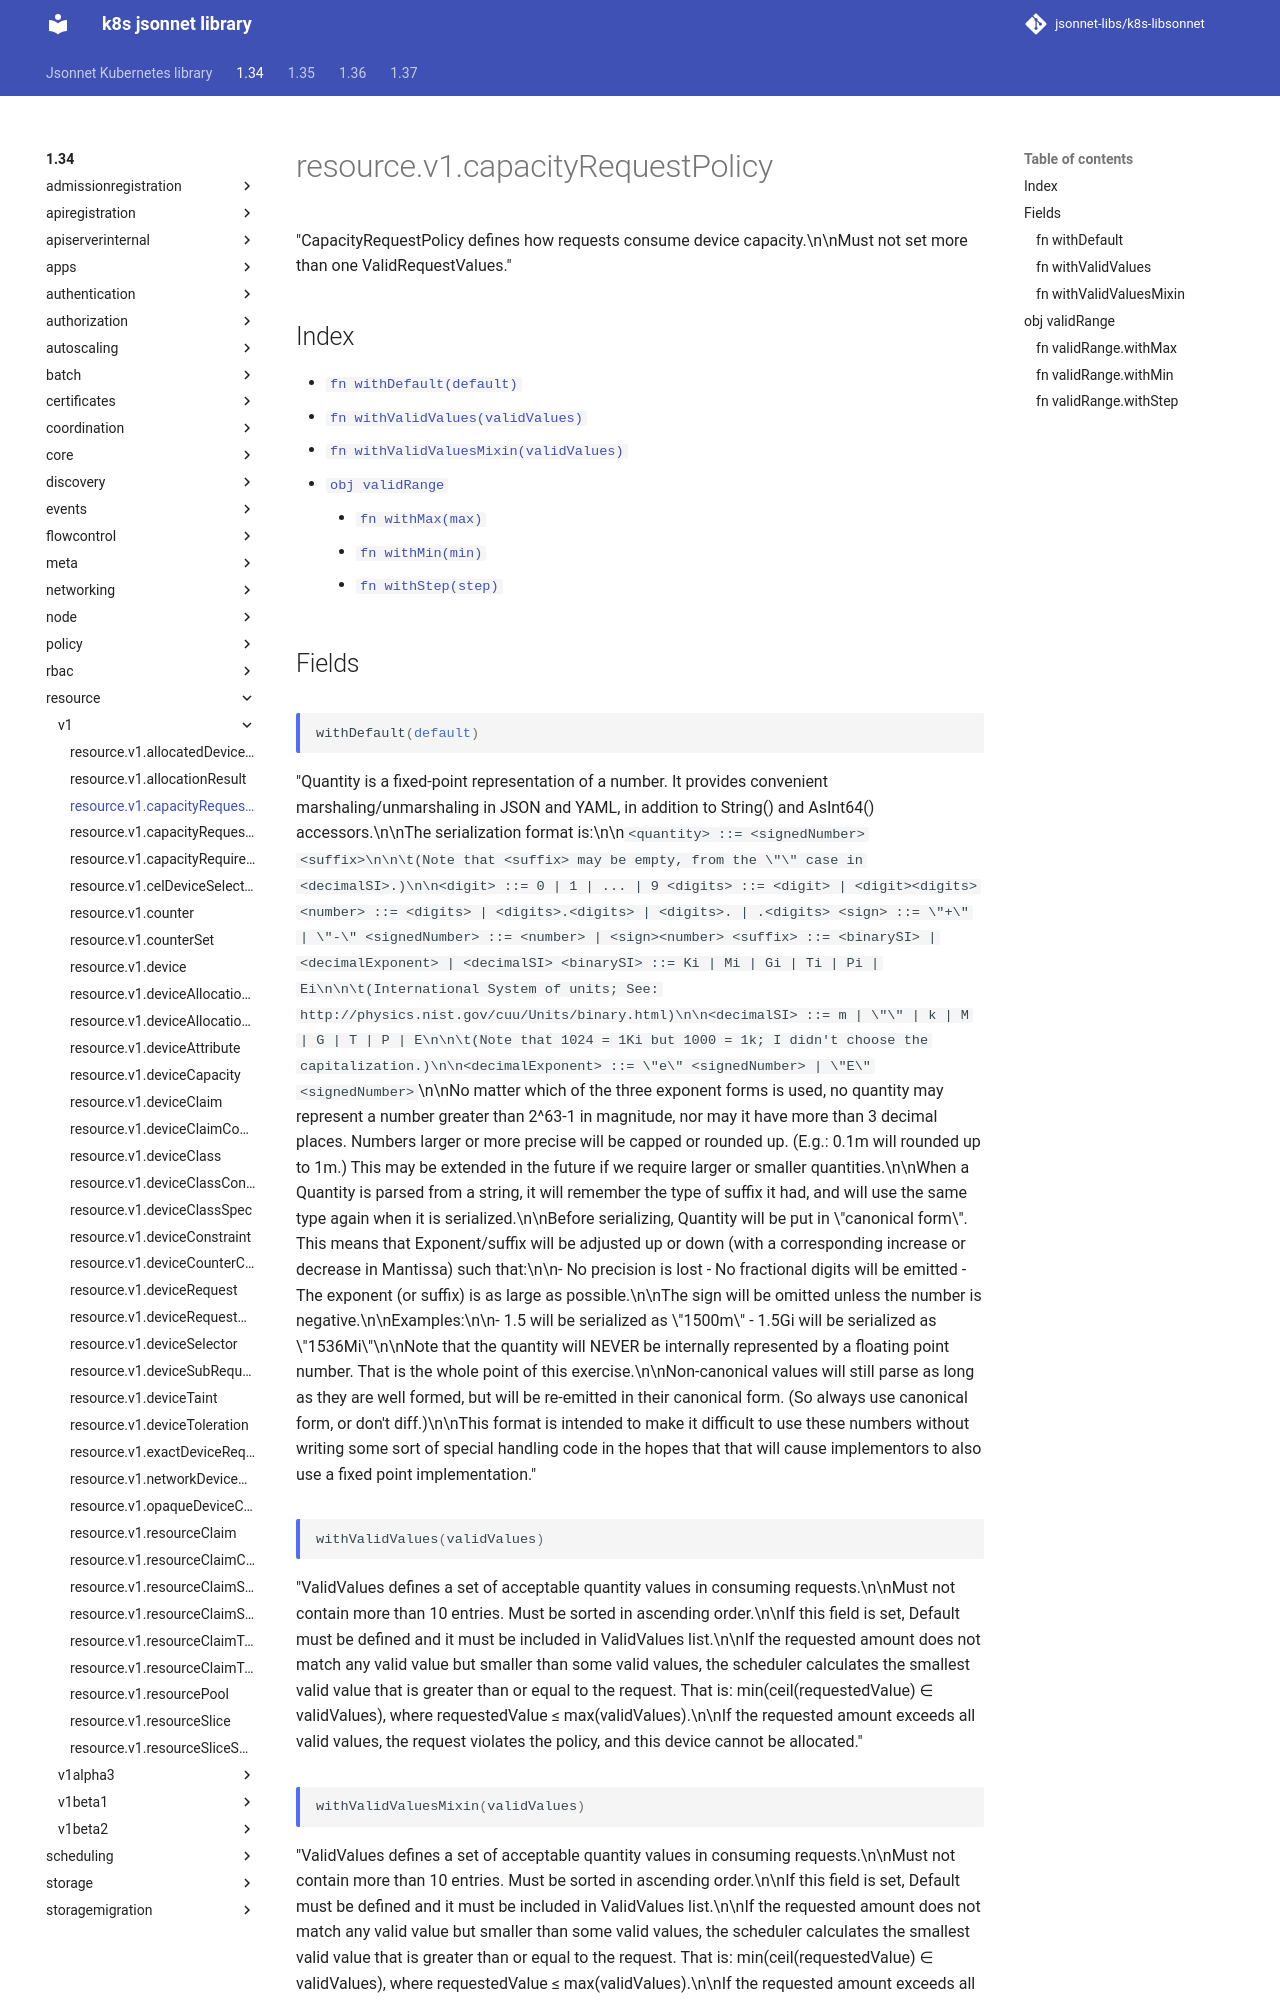

repository: jsonnet-libs/k8s-libsonnet · page: 1.34/resource/v1/capacityRequestPolicy/index.html · generator: mkdocs

---
permalink: /1.34/resource/v1/capacityRequestPolicy/
---

# resource.v1.capacityRequestPolicy

"CapacityRequestPolicy defines how requests consume device capacity.\n\nMust not set more than one ValidRequestValues."

## Index

* [`fn withDefault(default)`](#fn-withdefault)
* [`fn withValidValues(validValues)`](#fn-withvalidvalues)
* [`fn withValidValuesMixin(validValues)`](#fn-withvalidvaluesmixin)
* [`obj validRange`](#obj-validrange)
  * [`fn withMax(max)`](#fn-validrangewithmax)
  * [`fn withMin(min)`](#fn-validrangewithmin)
  * [`fn withStep(step)`](#fn-validrangewithstep)

## Fields

### fn withDefault

```ts
withDefault(default)
```

"Quantity is a fixed-point representation of a number. It provides convenient marshaling/unmarshaling in JSON and YAML, in addition to String() and AsInt64() accessors.\n\nThe serialization format is:\n\n``` <quantity>        ::= <signedNumber><suffix>\n\n\t(Note that <suffix> may be empty, from the \"\" case in <decimalSI>.)\n\n<digit>           ::= 0 | 1 | ... | 9 <digits>          ::= <digit> | <digit><digits> <number>          ::= <digits> | <digits>.<digits> | <digits>. | .<digits> <sign>            ::= \"+\" | \"-\" <signedNumber>    ::= <number> | <sign><number> <suffix>          ::= <binarySI> | <decimalExponent> | <decimalSI> <binarySI>        ::= Ki | Mi | Gi | Ti | Pi | Ei\n\n\t(International System of units; See: http://physics.nist.gov/cuu/Units/binary.html)\n\n<decimalSI>       ::= m | \"\" | k | M | G | T | P | E\n\n\t(Note that 1024 = 1Ki but 1000 = 1k; I didn't choose the capitalization.)\n\n<decimalExponent> ::= \"e\" <signedNumber> | \"E\" <signedNumber> ```\n\nNo matter which of the three exponent forms is used, no quantity may represent a number greater than 2^63-1 in magnitude, nor may it have more than 3 decimal places. Numbers larger or more precise will be capped or rounded up. (E.g.: 0.1m will rounded up to 1m.) This may be extended in the future if we require larger or smaller quantities.\n\nWhen a Quantity is parsed from a string, it will remember the type of suffix it had, and will use the same type again when it is serialized.\n\nBefore serializing, Quantity will be put in \"canonical form\". This means that Exponent/suffix will be adjusted up or down (with a corresponding increase or decrease in Mantissa) such that:\n\n- No precision is lost - No fractional digits will be emitted - The exponent (or suffix) is as large as possible.\n\nThe sign will be omitted unless the number is negative.\n\nExamples:\n\n- 1.5 will be serialized as \"1500m\" - 1.5Gi will be serialized as \"1536Mi\"\n\nNote that the quantity will NEVER be internally represented by a floating point number. That is the whole point of this exercise.\n\nNon-canonical values will still parse as long as they are well formed, but will be re-emitted in their canonical form. (So always use canonical form, or don't diff.)\n\nThis format is intended to make it difficult to use these numbers without writing some sort of special handling code in the hopes that that will cause implementors to also use a fixed point implementation."

### fn withValidValues

```ts
withValidValues(validValues)
```

"ValidValues defines a set of acceptable quantity values in consuming requests.\n\nMust not contain more than 10 entries. Must be sorted in ascending order.\n\nIf this field is set, Default must be defined and it must be included in ValidValues list.\n\nIf the requested amount does not match any valid value but smaller than some valid values, the scheduler calculates the smallest valid value that is greater than or equal to the request. That is: min(ceil(requestedValue) ∈ validValues), where requestedValue ≤ max(validValues).\n\nIf the requested amount exceeds all valid values, the request violates the policy, and this device cannot be allocated."

### fn withValidValuesMixin

```ts
withValidValuesMixin(validValues)
```

"ValidValues defines a set of acceptable quantity values in consuming requests.\n\nMust not contain more than 10 entries. Must be sorted in ascending order.\n\nIf this field is set, Default must be defined and it must be included in ValidValues list.\n\nIf the requested amount does not match any valid value but smaller than some valid values, the scheduler calculates the smallest valid value that is greater than or equal to the request. That is: min(ceil(requestedValue) ∈ validValues), where requestedValue ≤ max(validValues).\n\nIf the requested amount exceeds all valid values, the request violates the policy, and this device cannot be allocated."

**Note:** This function appends passed data to existing values

## obj validRange

"CapacityRequestPolicyRange defines a valid range for consumable capacity values.\n\n  - If the requested amount is less than Min, it is rounded up to the Min value.\n  - If Step is set and the requested amount is between Min and Max but not aligned with Step,\n    it will be rounded up to the next value equal to Min + (n * Step).\n  - If Step is not set, the requested amount is used as-is if it falls within the range Min to Max (if set).\n  - If the requested or rounded amount exceeds Max (if set), the request does not satisfy the policy,\n    and the device cannot be allocated."
